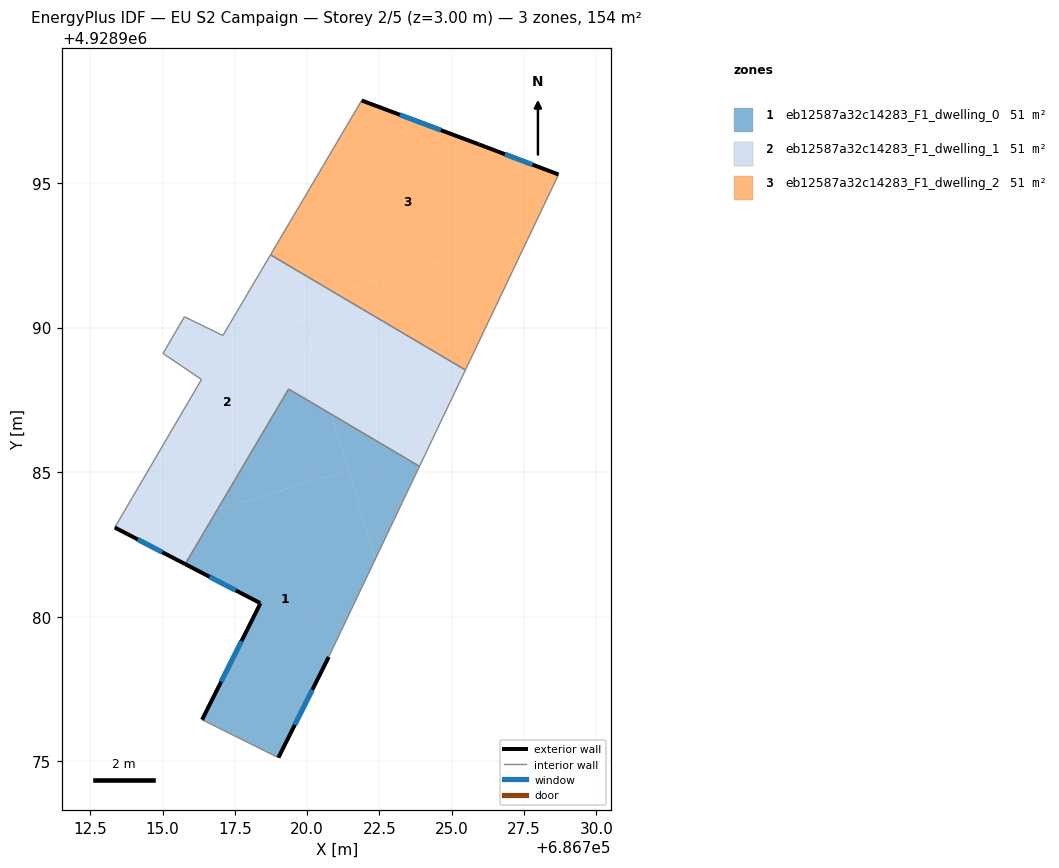
=== STOREY PLAN SPEC (per zone: floor XY polygon, exterior-wall plan segments, windows/doors) ===
zone 1: eb12587a32c14283_F1_dwelling_0  (51.5 m²)
  floor: (686719.00, 4928975.12) (686720.74, 4928978.61) (686722.35, 4928981.99) (686721.43, 4928985.07) (686716.89, 4928983.71) (686715.78, 4928981.82) (686718.38, 4928980.46) (686716.36, 4928976.43)
  floor: (686722.35, 4928981.99) (686723.88, 4928985.20) (686720.85, 4928986.99)
  floor: (686721.43, 4928985.07) (686720.85, 4928986.99) (686719.36, 4928987.87) (686716.89, 4928983.71)
  exterior wall: (686716.36, 4928976.43) – (686718.38, 4928980.46)  [4.5 m]
    window: (686717.02, 4928977.75) – (686717.73, 4928979.15)  [1.7 m²]
  exterior wall: (686718.38, 4928980.47) – (686715.78, 4928981.82)  [2.9 m]
    window: (686717.53, 4928980.91) – (686716.62, 4928981.38)  [1.1 m²]
  exterior wall: (686720.74, 4928978.61) – (686719.00, 4928975.12)  [3.9 m]
    window: (686720.18, 4928977.47) – (686719.57, 4928976.26)  [1.4 m²]
  interior walls: 4
zone 2: eb12587a32c14283_F1_dwelling_1  (51.4 m²)
  floor: (686723.88, 4928985.20) (686725.47, 4928988.53) (686720.95, 4928991.20) (686719.70, 4928990.82) (686720.85, 4928986.99)
  floor: (686716.89, 4928983.71) (686719.36, 4928987.87) (686720.85, 4928986.99) (686719.29, 4928992.18) (686718.73, 4928992.51) (686717.08, 4928989.72) (686715.75, 4928990.38) (686715.01, 4928989.11) (686716.34, 4928988.21) (686713.34, 4928983.08) (686713.89, 4928982.80)
  floor: (686715.78, 4928981.82) (686716.89, 4928983.71) (686713.89, 4928982.80)
  floor: (686720.95, 4928991.20) (686719.29, 4928992.18) (686719.70, 4928990.82)
  exterior wall: (686715.78, 4928981.82) – (686713.34, 4928983.08)  [2.7 m]
    window: (686714.99, 4928982.23) – (686714.14, 4928982.67)  [1.0 m²]
  interior walls: 9
zone 3: eb12587a32c14283_F1_dwelling_2  (51.5 m²)
  floor: (686727.71, 4928993.23) (686728.69, 4928995.29) (686725.94, 4928996.33) (686721.88, 4928997.86) (686719.04, 4928993.03) (686719.29, 4928992.18) (686720.95, 4928991.20)
  floor: (686725.47, 4928988.53) (686727.71, 4928993.23) (686720.95, 4928991.20)
  floor: (686719.29, 4928992.18) (686719.04, 4928993.03) (686718.73, 4928992.51)
  exterior wall: (686721.88, 4928997.86) – (686725.94, 4928996.33)  [4.3 m]
    window: (686723.20, 4928997.36) – (686724.62, 4928996.83)  [1.6 m²]
  exterior wall: (686725.94, 4928996.33) – (686728.69, 4928995.29)  [2.9 m]
    window: (686726.84, 4928996.00) – (686727.80, 4928995.63)  [1.1 m²]
  interior walls: 3

=== DERIVED (storey summary) ===
Building: EU S2 Campaign
Storey: 2 of 5  (floor level z = 3.00 m)
Storey gross floor area: 154.4 m²
Zones on this storey: 3
  - eb12587a32c14283_F1_dwelling_0: floor 51.5 m²; exterior wall 11.3 m (34.0 m²); 3 window(s) 4.2 m²; WWR 12.2%
  - eb12587a32c14283_F1_dwelling_1: floor 51.4 m²; exterior wall 2.7 m (8.2 m²); 1 window(s) 1.0 m²; WWR 12.2%
  - eb12587a32c14283_F1_dwelling_2: floor 51.5 m²; exterior wall 7.3 m (21.8 m²); 2 window(s) 2.7 m²; WWR 12.2%
Zone adjacency (shared interzone walls):
  - eb12587a32c14283_F1_dwelling_0 ↔ eb12587a32c14283_F1_dwelling_1
  - eb12587a32c14283_F1_dwelling_1 ↔ eb12587a32c14283_F1_dwelling_2